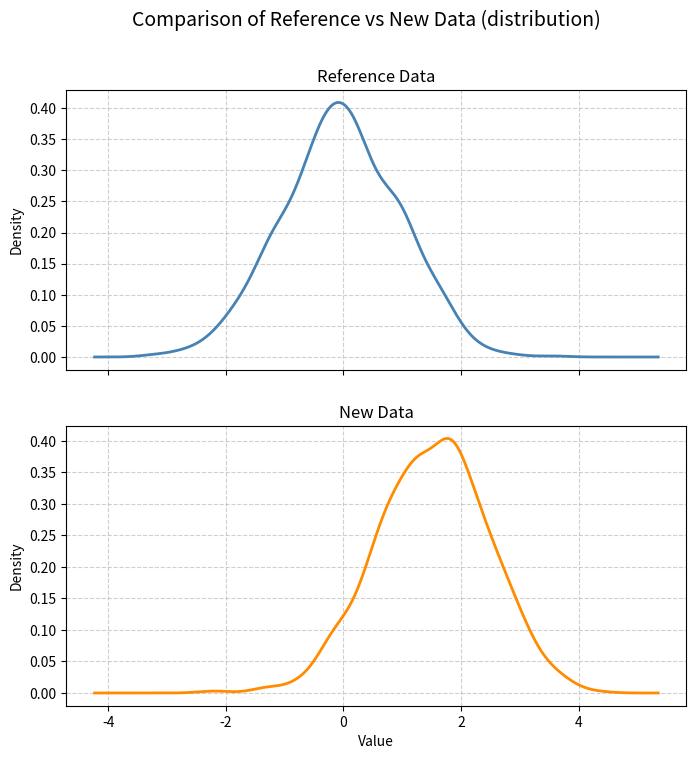

The matplotlib source for this figure:
import numpy as np
from scipy.stats import wasserstein_distance

# Set random seed for reproducibility
np.random.seed(123)

# Generate example data.
reference_data = np.random.normal(loc=0, scale=1, size=1000)
new_data = np.random.normal(loc=1.5, scale=1, size=1000)

# Code to plot the distributions.

import matplotlib.pyplot as plt
from scipy.stats import gaussian_kde

# Estimate PDF.
ref_kde = gaussian_kde(reference_data)
new_kde = gaussian_kde(new_data)

x_vals = np.linspace(min(reference_data.min(), new_data.min()) - 1,
                     max(reference_data.max(), new_data.max()) + 1, 500)

fig, axes = plt.subplots(2, 1, figsize=(8, 8), sharex=True)

# Reference data
axes[0].plot(x_vals, ref_kde(x_vals), color="steelblue", linewidth=2)
axes[0].set_title("Reference Data")
axes[0].set_ylabel("Density")
axes[0].grid(True, linestyle="--", alpha=0.6)

# New data
axes[1].plot(x_vals, new_kde(x_vals), color="darkorange", linewidth=2)
axes[1].set_title("New Data")
axes[1].set_xlabel("Value")
axes[1].set_ylabel("Density")
axes[1].grid(True, linestyle="--", alpha=0.6)

plt.suptitle("Comparison of Reference vs New Data (distribution)", fontsize=14)

plt.savefig("data-drift-comparison.png", dpi=300, bbox_inches="tight")

plt.show()


# Calculate Wasserstein Distance.
distance = wasserstein_distance(reference_data, new_data)
print(f"Wasserstein Distance: {distance:.4f}")

